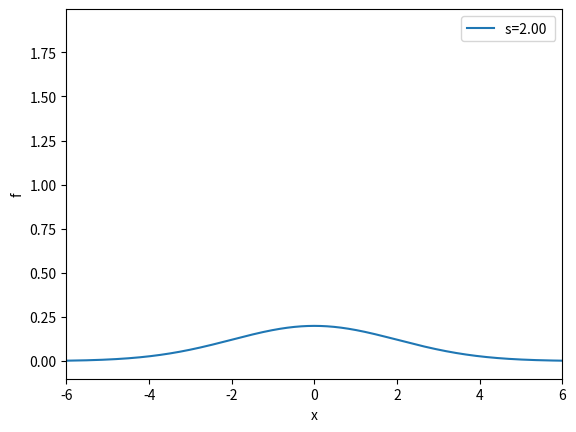
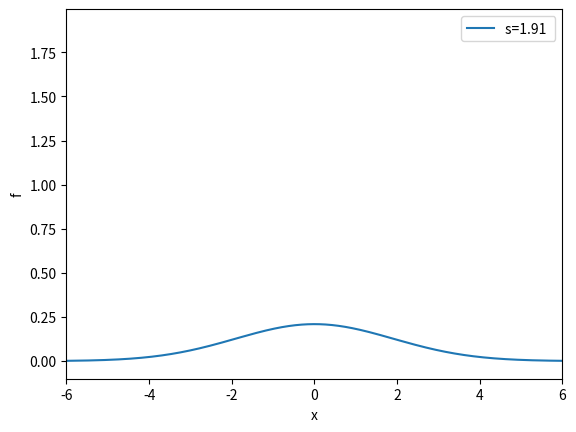
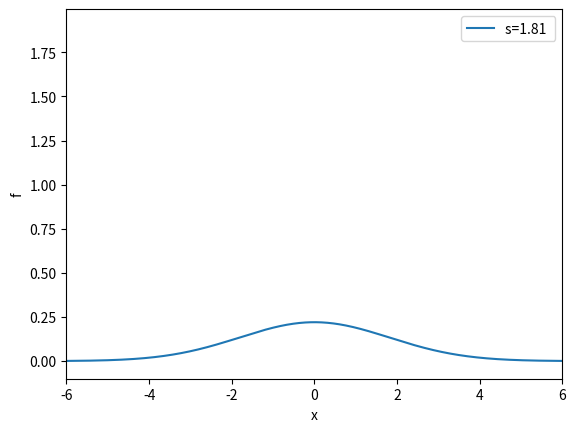
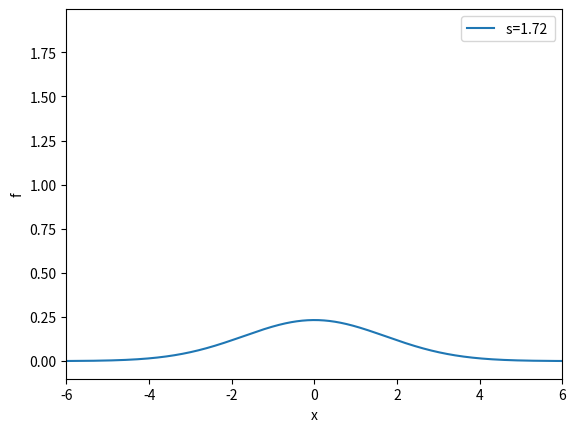
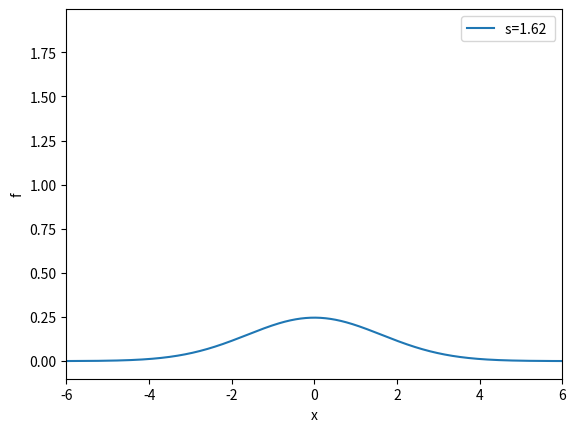
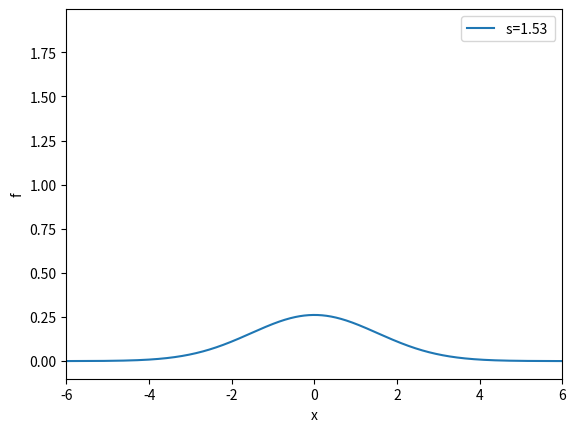
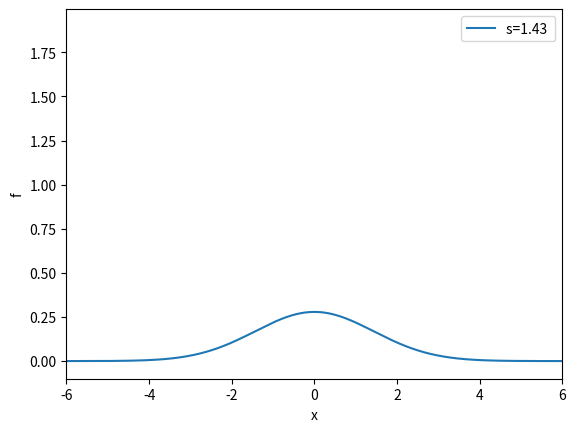
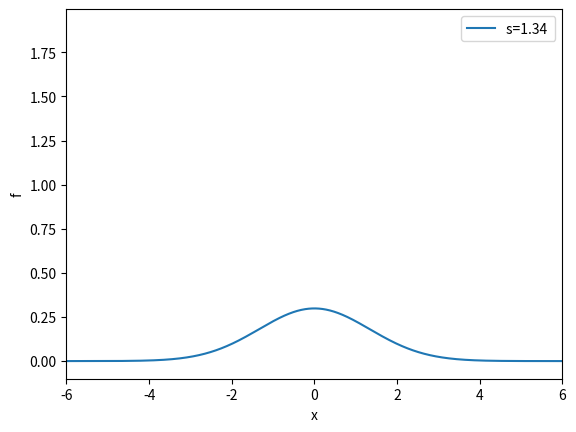
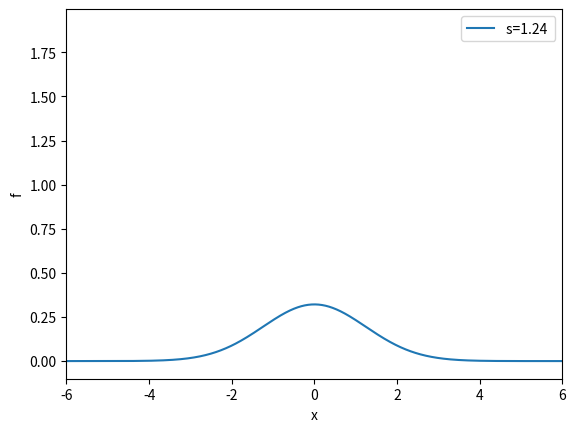
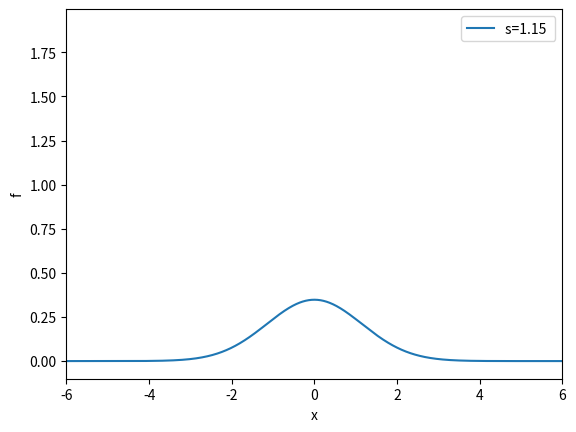
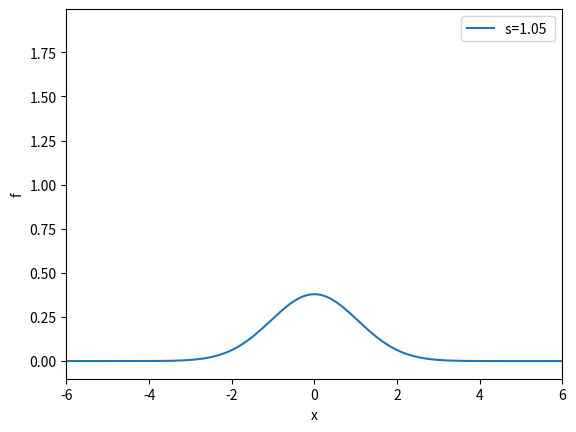
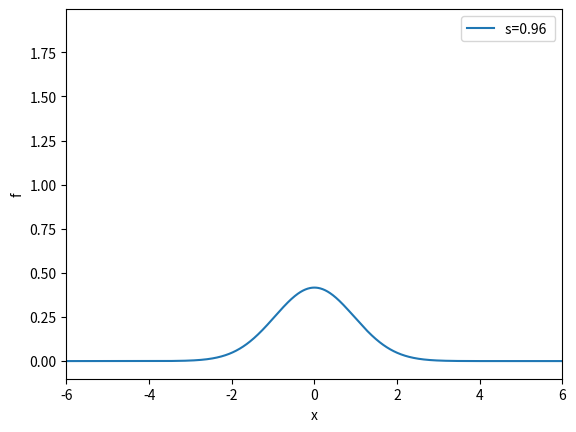
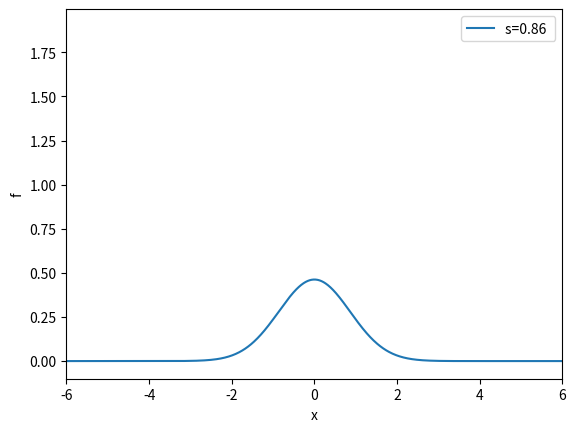
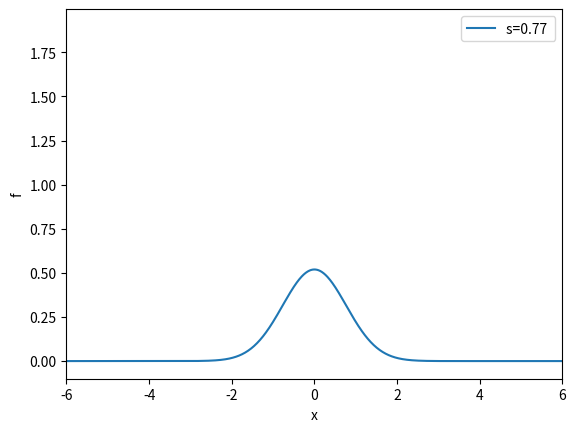
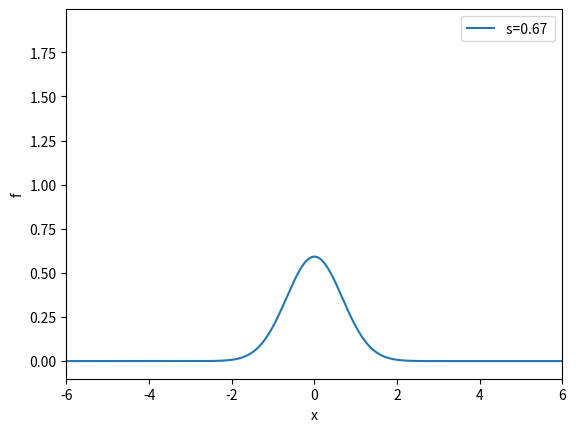
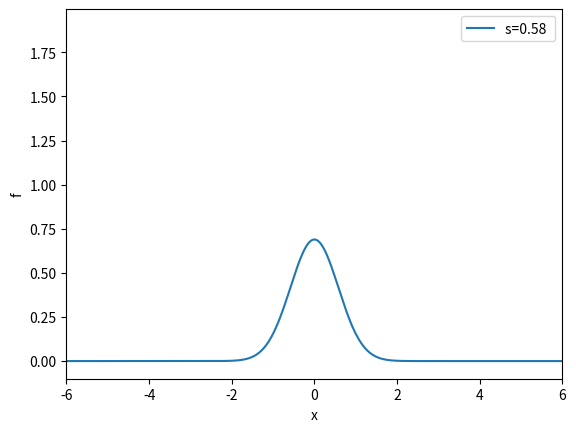

Recreate these plots in Python, in order.
from matplotlib.pyplot import *
from math import *
import numpy as np

def f(x, m, s):
      return (1.0/(np.sqrt(2*pi)*s))*np.exp(-0.5*((x-m)/s)**2)
m=0
s_start = 2; s_stop = 0.2
s_values = np.linspace(s_start, s_stop, 20)
x = np.linspace(m -3*s_start, m + 3*s_start, 1000)

max_f = f(m, m, s_stop)

counter = 0
for s in s_values:
   figure()
   y = f(x, m, s)
   plot(x,y)
   axis([x[0], x[-1], -0.1, max_f])
   xlabel('x'); ylabel('f')
   legend(['s=%4.2f ' % s])
   savefig('tmp%04d.pdf' % counter)
   counter += 1